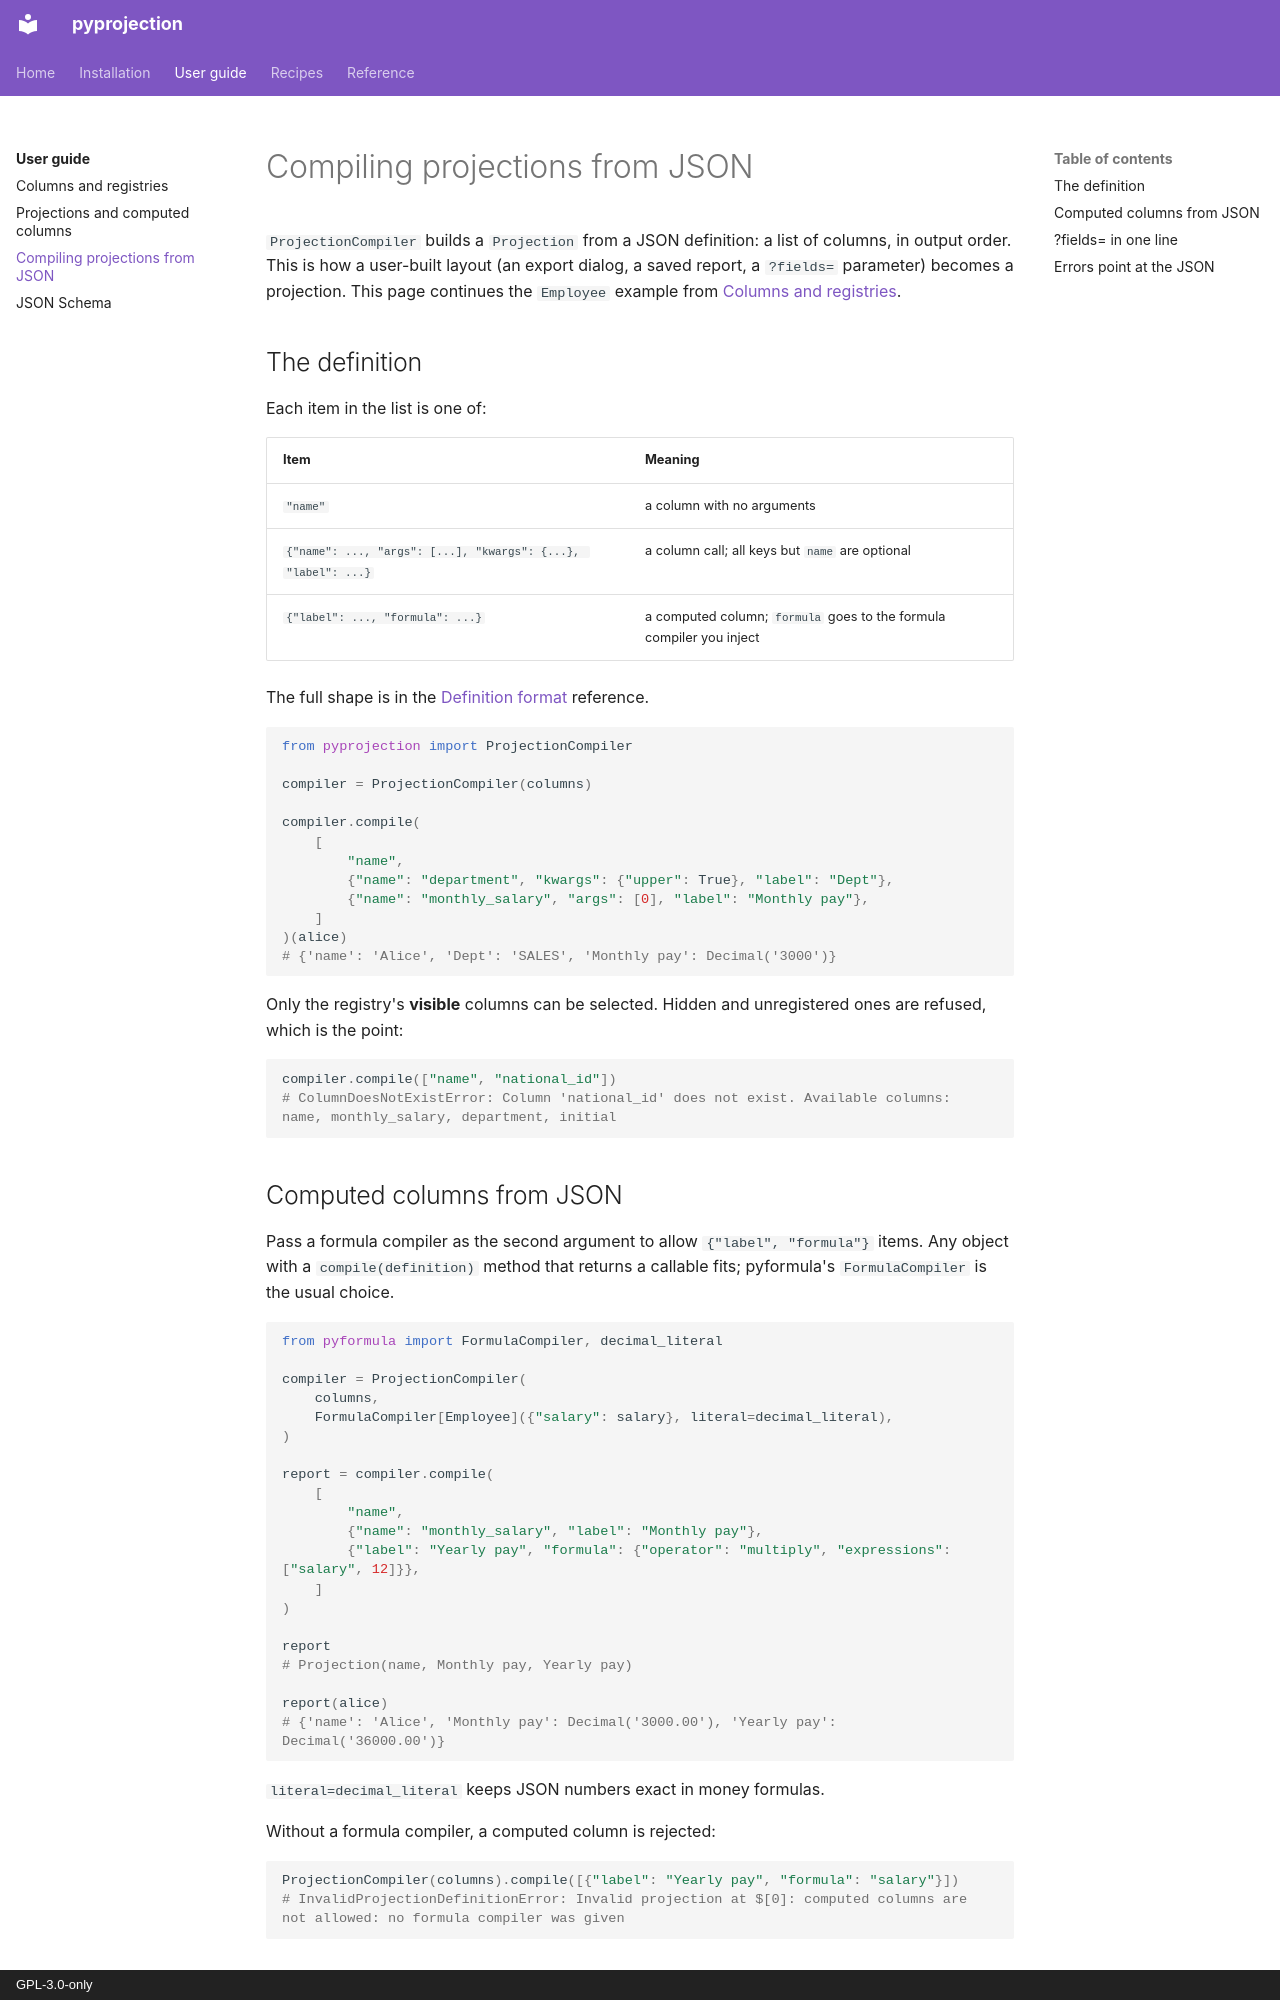

repository: aaltatan/pyprojection · page: guide/compiling/index.html · generator: mkdocs · copyright: GPL-3.0-only

# Compiling projections from JSON

`ProjectionCompiler` builds a `Projection` from a JSON definition: a list of columns, in
output order. This is how a user-built layout (an export dialog, a saved report, a `?fields=`
parameter) becomes a projection. This page continues the `Employee` example from
[Columns and registries](columns.md).

## The definition

Each item in the list is one of:

| Item | Meaning |
| --- | --- |
| `"name"` | a column with no arguments |
| `{"name": ..., "args": [...], "kwargs": {...}, "label": ...}` | a column call; all keys but `name` are optional |
| `{"label": ..., "formula": ...}` | a computed column; `formula` goes to the formula compiler you inject |

The full shape is in the [Definition format](../reference/definitions.md) reference.

```python
from pyprojection import ProjectionCompiler

compiler = ProjectionCompiler(columns)

compiler.compile(
    [
        "name",
        {"name": "department", "kwargs": {"upper": True}, "label": "Dept"},
        {"name": "monthly_salary", "args": [0], "label": "Monthly pay"},
    ]
)(alice)
# {'name': 'Alice', 'Dept': 'SALES', 'Monthly pay': Decimal('3000')}
```

Only the registry's **visible** columns can be selected. Hidden and unregistered ones are
refused, which is the point:

```python
compiler.compile(["name", "national_id"])
# ColumnDoesNotExistError: Column 'national_id' does not exist. Available columns: name, monthly_salary, department, initial
```

## Computed columns from JSON

Pass a formula compiler as the second argument to allow `{"label", "formula"}` items. Any
object with a `compile(definition)` method that returns a callable fits; pyformula's
`FormulaCompiler` is the usual choice.

```python
from pyformula import FormulaCompiler, decimal_literal

compiler = ProjectionCompiler(
    columns,
    FormulaCompiler[Employee]({"salary": salary}, literal=decimal_literal),
)

report = compiler.compile(
    [
        "name",
        {"name": "monthly_salary", "label": "Monthly pay"},
        {"label": "Yearly pay", "formula": {"operator": "multiply", "expressions": ["salary", 12]}},
    ]
)

report
# Projection(name, Monthly pay, Yearly pay)

report(alice)
# {'name': 'Alice', 'Monthly pay': Decimal('3000.00'), 'Yearly pay': Decimal('36000.00')}
```

`literal=decimal_literal` keeps JSON numbers exact in money formulas.

Without a formula compiler, a computed column is rejected:

```python
ProjectionCompiler(columns).compile([{"label": "Yearly pay", "formula": "salary"}])
# InvalidProjectionDefinitionError: Invalid projection at $[0]: computed columns are not allowed: no formula compiler was given
```
